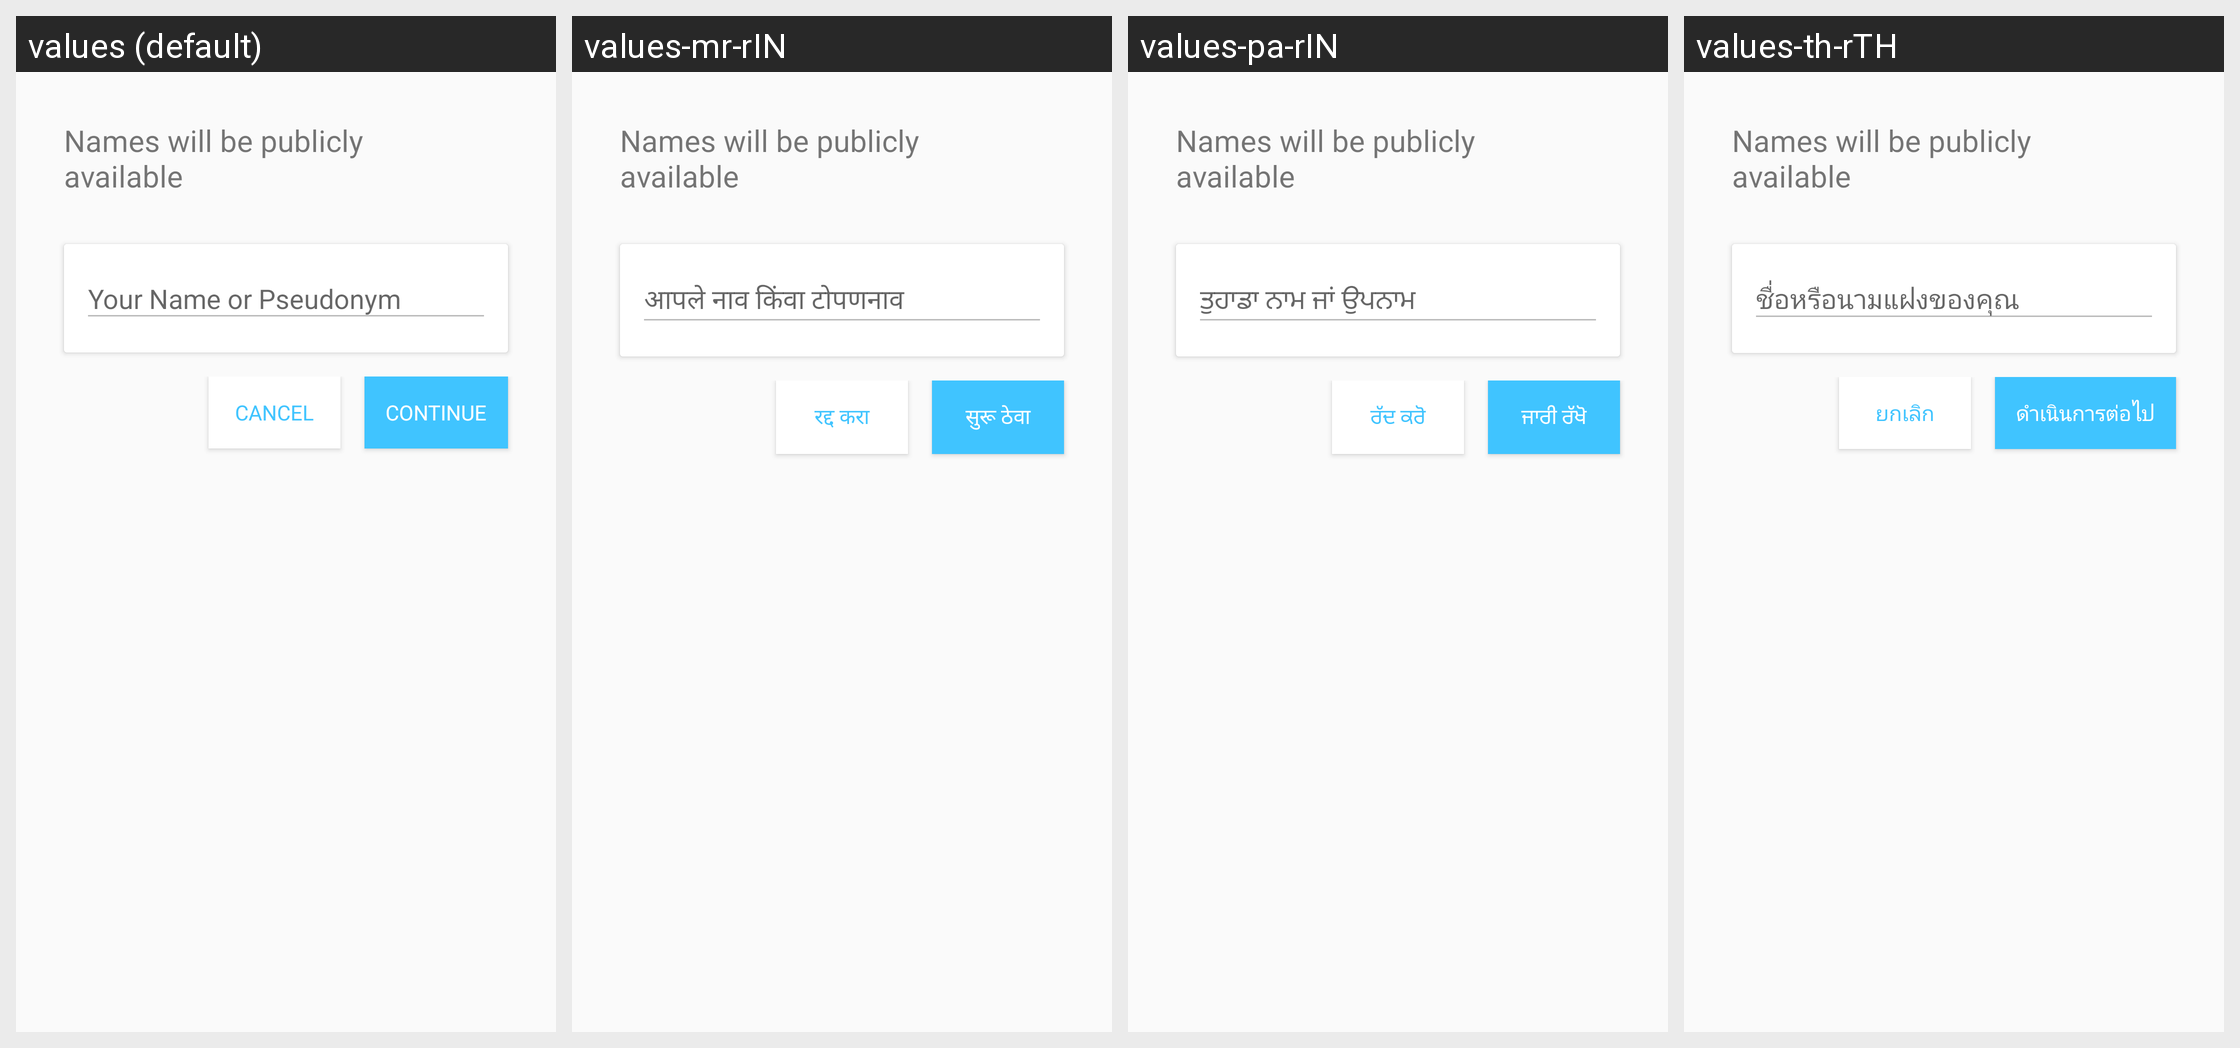

Here is an Android app screen in its default locale and in the app's own translations. Write out the translated-string differences for the strings that appear on this screen.
Android screen res/layout/activity_register_offline.xml rendered under 4 locales, left to right: values (default), values-mr-rIN, values-pa-rIN, values-th-rTH. Device: Nexus 5 (rendered at 1080×1920; each locale shown at half size, 540×960, under a caption strip naming it); theme AppTheme.
Other locales in the repository, not shown: values-am-rET, values-ar-rSA, values-bn-rBD, values-es-rES, values-fa-rAF, values-fa-rIR, values-fr-rFR, values-gu-rIN, values-ha-rHG, values-hi-rIN, values-in-rID, values-ja-rJP, values-km-rKH, values-kn-rIN, values-ml-rIN, values-mn-rMN, values-my-rMM, values-ne-rNP, values-nl-rNL, values-ps-rAF, values-pt-rPT, values-ru-rRU, values-sw-rKE, values-ta-rIN, values-te-rIN, values-tl-rPH, values-tr-rTR, values-ur-rPK, values-vi-rVN, values-zh-rCN, values-zh-rTW.
Strings drawn on this screen, with the default value and each locale's value (text and hints the layout hard-codes, and strings that could not be matched under every locale, appear in the picture but are not listed):

your_name
  values: Your Name or Pseudonym
  values-mr-rIN: आपले नाव किंवा टोपणनाव
  values-pa-rIN: ਤੁਹਾਡਾ ਨਾਮ ਜਾਂ ਉਪਨਾਮ
  values-th-rTH: ชื่อหรือนามแฝงของคุณ

title_cancel
  values: Cancel
  values-mr-rIN: रद्द करा
  values-pa-rIN: ਰੱਦ ਕਰੋ
  values-th-rTH: ยกเลิก

label_continue
  values: Continue
  values-mr-rIN: सुरू ठेवा
  values-pa-rIN: ਜਾਰੀ ਰੱਖੋ
  values-th-rTH: ดำเนินการต่อไป
